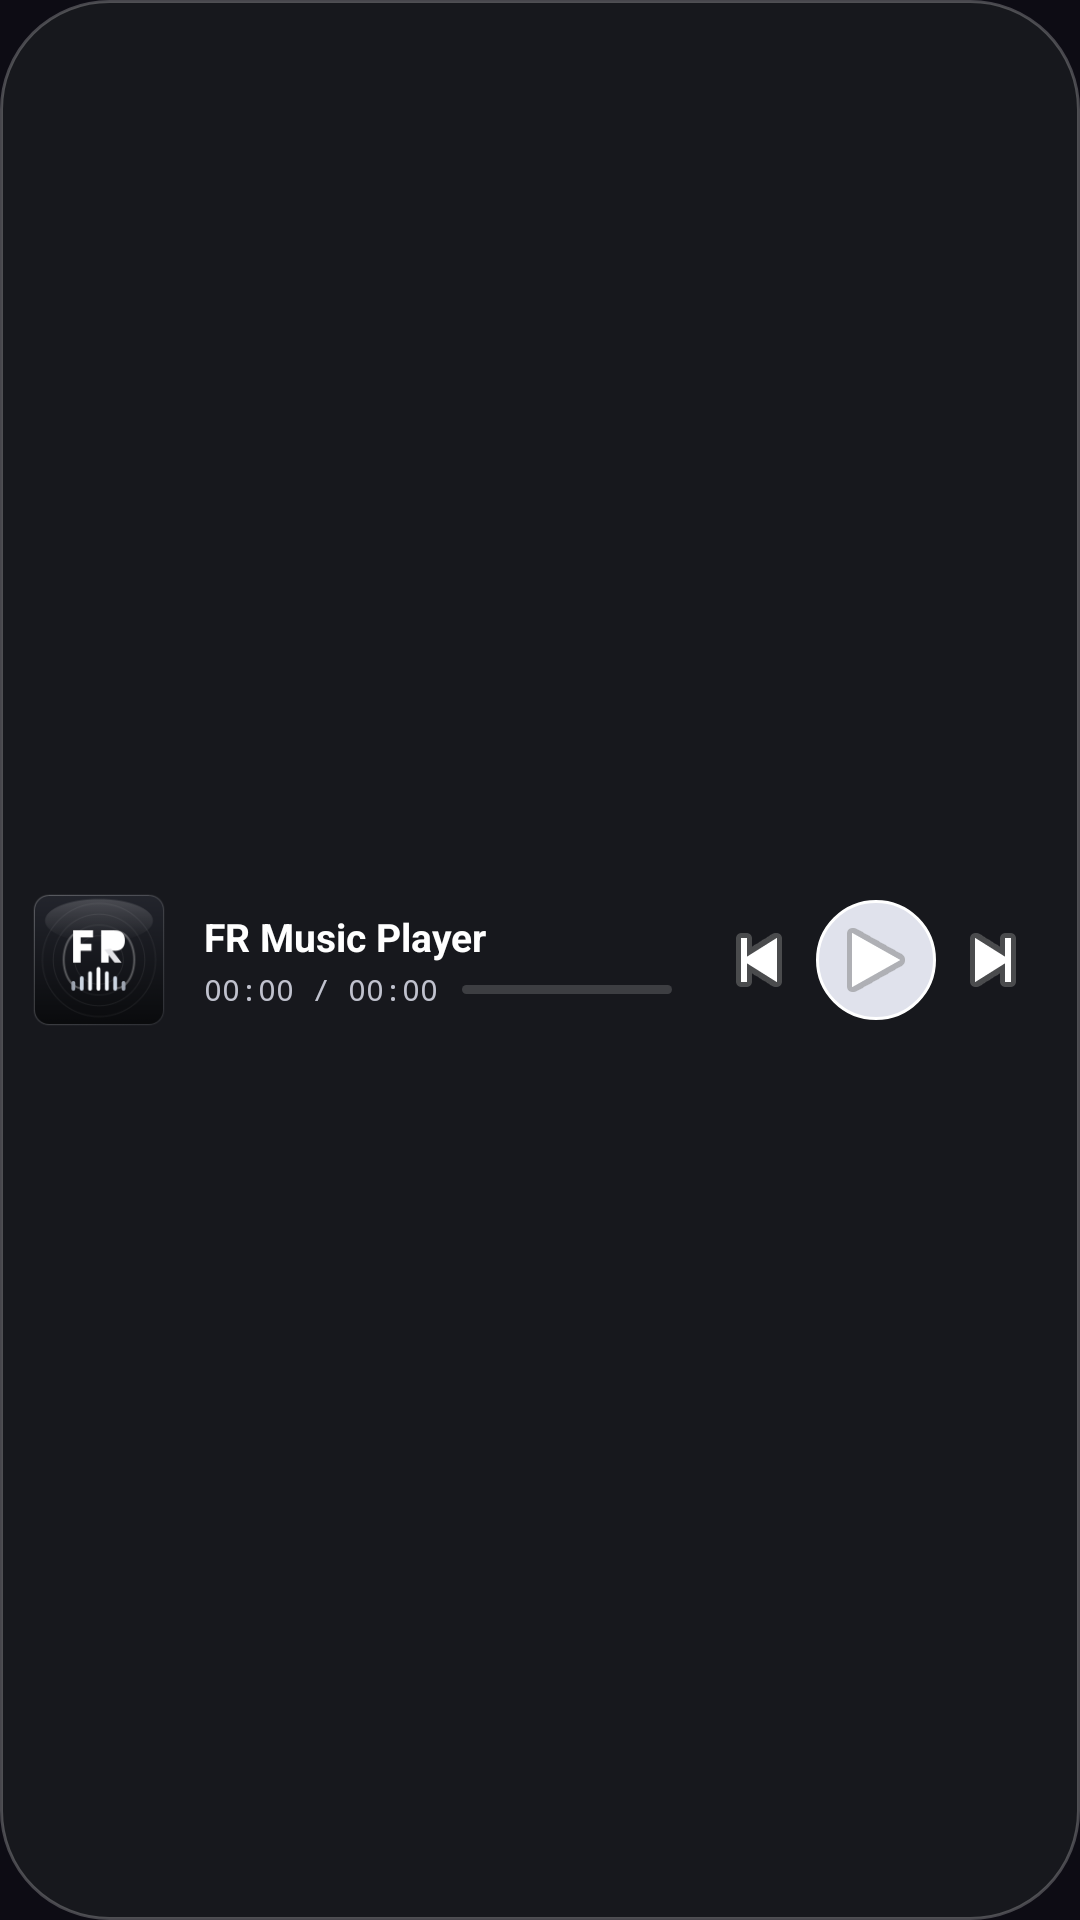

This screen was rendered from an Android layout file. Write that file and the resources it references.
<!-- AndroidManifest.xml: application theme Theme.App -->
<!-- res/layout/widget_pill.xml -->
<?xml version="1.0" encoding="utf-8"?>
<LinearLayout xmlns:android="http://schemas.android.com/apk/res/android"
    android:id="@+id/widget_pill_root"
    android:layout_width="match_parent"
    android:layout_height="match_parent"
    android:orientation="horizontal"
    android:gravity="center_vertical"
    android:paddingStart="10dp"
    android:paddingEnd="12dp"
    android:paddingTop="8dp"
    android:paddingBottom="8dp"
    android:background="@drawable/widget_pill_bg">

    <ImageView
        android:id="@+id/widget_pill_art"
        android:layout_width="46dp"
        android:layout_height="46dp"
        android:scaleType="centerCrop"
        android:src="@mipmap/ic_launcher"
        android:contentDescription="Artwork" />

    <LinearLayout
        android:layout_width="0dp"
        android:layout_height="wrap_content"
        android:layout_weight="1"
        android:layout_marginStart="12dp"
        android:layout_marginEnd="8dp"
        android:orientation="vertical">

        <TextView
            android:id="@+id/widget_pill_title"
            android:layout_width="wrap_content"
            android:layout_height="wrap_content"
            android:text="FR Music Player"
            android:textColor="#FFFFFF"
            android:textSize="13sp"
            android:textStyle="bold"
            android:maxLines="1"
            android:ellipsize="end" />

        <LinearLayout
            android:layout_width="match_parent"
            android:layout_height="wrap_content"
            android:layout_marginTop="2dp"
            android:gravity="center_vertical"
            android:orientation="horizontal">

            <TextView
                android:id="@+id/widget_pill_seconds"
                android:layout_width="wrap_content"
                android:layout_height="wrap_content"
                android:text="00:00 / 00:00"
                android:textColor="#C0C2CE"
                android:textSize="10sp"
                android:fontFamily="monospace"
                android:maxLines="1" />

            <ProgressBar
                android:id="@+id/widget_pill_progress"
                style="?android:attr/progressBarStyleHorizontal"
                android:layout_width="0dp"
                android:layout_height="3dp"
                android:layout_weight="1"
                android:layout_marginStart="8dp"
                android:layout_marginEnd="4dp"
                android:max="1000"
                android:progress="0"
                android:progressDrawable="@drawable/widget_progress_drawable" />
        </LinearLayout>
    </LinearLayout>

    <ImageButton
        android:id="@+id/widget_pill_prev"
        android:layout_width="34dp"
        android:layout_height="34dp"
        android:background="?android:attr/selectableItemBackgroundBorderless"
        android:src="@android:drawable/ic_media_previous"
        android:contentDescription="Previous" />

    <ImageButton
        android:id="@+id/widget_pill_play"
        android:layout_width="40dp"
        android:layout_height="40dp"
        android:layout_marginStart="2dp"
        android:layout_marginEnd="2dp"
        android:background="@drawable/widget_play_btn_bg"
        android:src="@android:drawable/ic_media_play"
        android:contentDescription="Play/Pause" />

    <ImageButton
        android:id="@+id/widget_pill_next"
        android:layout_width="34dp"
        android:layout_height="34dp"
        android:background="?android:attr/selectableItemBackgroundBorderless"
        android:src="@android:drawable/ic_media_next"
        android:contentDescription="Next" />
</LinearLayout>
<!-- resources referenced by this layout -->
<resources>
  <!-- drawable widget_pill_bg (drawable) -->
  <?xml version="1.0" encoding="utf-8"?>
  <shape xmlns:android="http://schemas.android.com/apk/res/android"
      android:shape="rectangle">
      <corners android:radius="36dp" />
      <solid android:color="#F218191E" />
      <stroke
          android:width="1dp"
          android:color="#3DFFFFFF" />
  </shape>
  <!-- drawable widget_play_btn_bg (drawable) -->
  <?xml version="1.0" encoding="utf-8"?>
  <shape xmlns:android="http://schemas.android.com/apk/res/android"
      android:shape="oval">
      <solid android:color="#E0E2EC" />
      <stroke
          android:width="1dp"
          android:color="#FFFFFFFF" />
  </shape>
  <!-- drawable widget_progress_drawable (drawable) -->
  <?xml version="1.0" encoding="utf-8"?>
  <layer-list xmlns:android="http://schemas.android.com/apk/res/android">
      <item android:id="@android:id/background">
          <shape>
              <corners android:radius="4dp" />
              <solid android:color="#2AFFFFFF" />
          </shape>
      </item>
      <item android:id="@android:id/progress">
          <clip>
              <shape>
                  <corners android:radius="4dp" />
                  <solid android:color="#E0E2EC" />
              </shape>
          </clip>
      </item>
  </layer-list>
  <!-- mipmap ic_launcher: png bitmap (mipmap-hdpi, 5044 bytes) -->
  <style name="Theme.App" parent="@android:style/Theme.Material.NoActionBar">
          <item name="android:windowBackground">@color/window_bg</item>
          <item name="android:statusBarColor">@android:color/transparent</item>
          <item name="android:navigationBarColor">@android:color/transparent</item>
      </style>
  <color name="window_bg">#FF0D0C14</color>
</resources>
